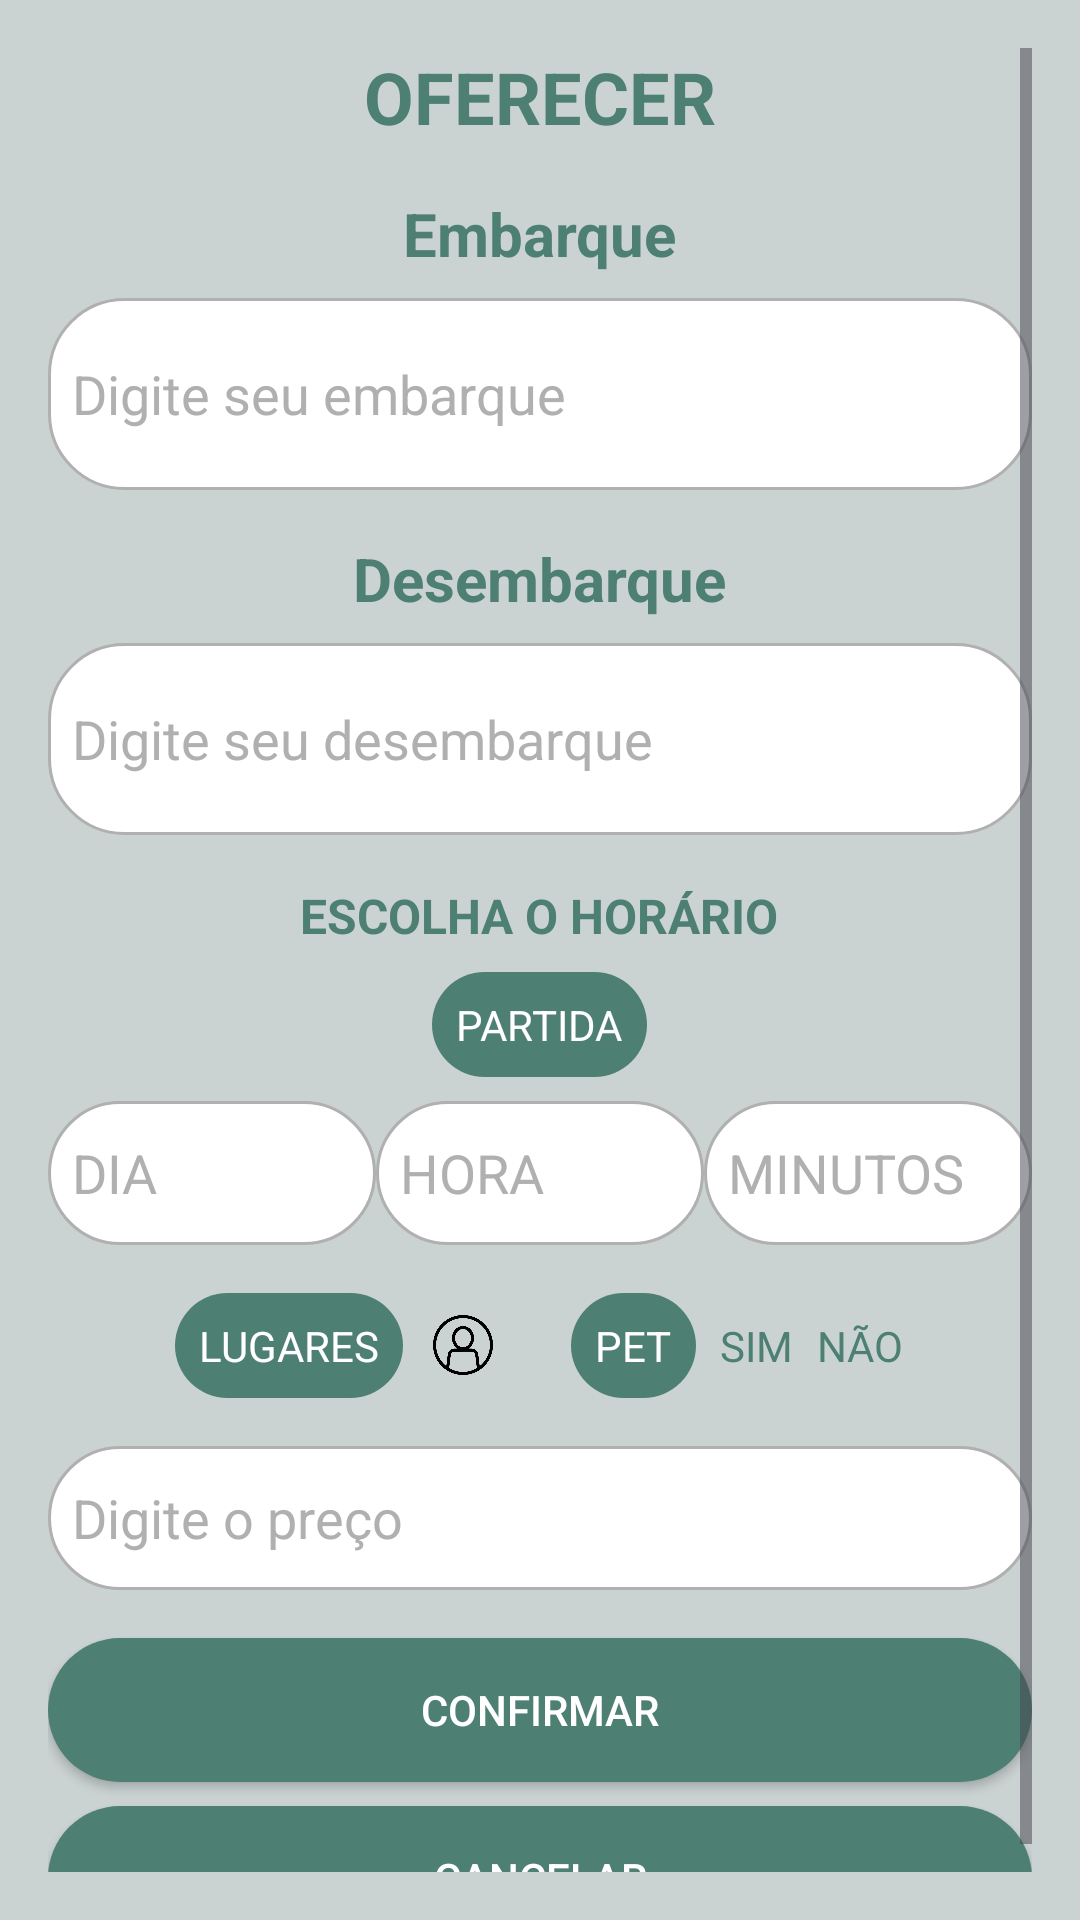

This screen was rendered from an Android layout file. Write that file and the resources it references.
<!-- AndroidManifest.xml: application theme Theme.Material3.DynamicColors.DayNight -->
<!-- res/layout/activity_offer.xml -->
<ScrollView xmlns:android="http://schemas.android.com/apk/res/android"
    android:layout_width="match_parent"
    android:layout_height="match_parent"
    xmlns:app="http://schemas.android.com/apk/res-auto"
    android:background="#CBD3D2"
    android:padding="16dp">

    <LinearLayout
        android:layout_width="match_parent"
        android:layout_height="wrap_content"
        android:orientation="vertical"
        android:gravity="center_horizontal">

        
        <TextView
            android:id="@+id/requestTitle"
            android:layout_width="wrap_content"
            android:layout_height="wrap_content"
            android:text="OFERECER"
            android:textSize="24sp"
            android:textStyle="bold"
            android:textColor="#4D7F73"
            android:layout_marginBottom="16dp" />

        
        <TextView
            android:layout_width="wrap_content"
            android:layout_height="wrap_content"
            android:text="@string/embarque"
            android:textSize="20sp"
            android:textStyle="bold"
            android:textColor="#4D7F73"
            android:layout_marginBottom="8dp" />

        <LinearLayout
            android:layout_width="match_parent"
            android:layout_height="wrap_content"
            android:orientation="horizontal"
            android:background="@drawable/edit_text_background"
            android:padding="8dp"
            android:layout_marginBottom="16dp">

            <EditText
                android:id="@+id/boardingAddressEditText"
                android:layout_width="0dp"
                android:layout_weight="1"
                android:layout_height="48dp"
                android:hint="@string/digite_seu_embarque"
                android:background="@android:color/transparent"
                android:textColor="#4D7F73"
                android:textColorHint="#B0B0B0" />
        </LinearLayout>
        <TextView
            android:layout_width="wrap_content"
            android:layout_height="wrap_content"
            android:text="Desembarque"
            android:textSize="20sp"
            android:textStyle="bold"
            android:textColor="#4D7F73"
            android:layout_marginBottom="8dp" />

        <LinearLayout
            android:layout_width="match_parent"
            android:layout_height="wrap_content"
            android:orientation="horizontal"
            android:background="@drawable/edit_text_background"
            android:padding="8dp"
            android:layout_marginBottom="16dp">

            <EditText
                android:id="@+id/Desembarque"
                android:layout_width="0dp"
                android:layout_weight="1"
                android:layout_height="48dp"
                android:hint="Digite seu desembarque"
                android:background="@android:color/transparent"
                android:textColor="#4D7F73"
                android:textColorHint="#B0B0B0" />
        </LinearLayout>

        
        <TextView
            android:layout_width="wrap_content"
            android:layout_height="wrap_content"
            android:text="@string/choose_time"
            android:textSize="16sp"
            android:textStyle="bold"
            android:textColor="#4D7F73"
            android:layout_marginBottom="8dp" />

        
        <TextView
            android:layout_width="wrap_content"
            android:layout_height="wrap_content"
            android:text="@string/departure"
            android:background="@drawable/button_background_green"
            android:padding="8dp"
            android:textColor="#FFFFFF"
            android:layout_marginBottom="8dp" />

        <LinearLayout
            android:layout_width="match_parent"
            android:layout_height="wrap_content"
            android:orientation="horizontal"
            android:gravity="center"
            android:layout_marginBottom="16dp">

            <EditText
                android:id="@+id/dayEditText"
                android:layout_width="0dp"
                android:layout_weight="1"
                android:layout_height="48dp"
                android:hint="@string/day_hint"
                android:background="@drawable/edit_text_background"
                android:padding="8dp"
                android:textColor="#4D7F73"
                android:textColorHint="#B0B0B0"
                android:inputType="number"
                android:autofillHints="date"/>

            <EditText
                android:id="@+id/hourEditText"
                android:layout_width="0dp"
                android:layout_weight="1"
                android:layout_height="48dp"
                android:hint="@string/hour_hint"
                android:background="@drawable/edit_text_background"
                android:padding="8dp"
                android:textColor="#4D7F73"
                android:textColorHint="#B0B0B0"
                android:inputType="number"
                android:autofillHints="time"/>

            <EditText
                android:id="@+id/minuteEditText"
                android:layout_width="0dp"
                android:layout_weight="1"
                android:layout_height="48dp"
                android:hint="@string/minute_hint"
                android:background="@drawable/edit_text_background"
                android:padding="8dp"
                android:textColor="#4D7F73"
                android:textColorHint="#B0B0B0"
                android:inputType="number"
                android:autofillHints="time"/>
        </LinearLayout>

        
        <LinearLayout
            android:layout_width="match_parent"
            android:layout_height="wrap_content"
            android:orientation="horizontal"
            android:gravity="center"
            android:layout_marginBottom="16dp">

            <TextView
                android:layout_width="wrap_content"
                android:layout_height="wrap_content"
                android:text="@string/places"
                android:background="@drawable/button_background_green"
                android:padding="8dp"
                android:textColor="#FFFFFF"
                android:layout_marginEnd="8dp"/>

            <ImageView
                android:layout_width="24dp"
                android:layout_height="24dp"
                android:contentDescription="TODO"
                android:src="@drawable/icone_pessoa"
                android:layout_marginEnd="8dp"/>

            <TextView
                android:layout_width="wrap_content"
                android:layout_height="wrap_content"
                android:text="@string/pet"
                android:background="@drawable/button_background_green"
                android:padding="8dp"
                android:textColor="#FFFFFF"
                android:layout_marginStart="16dp"/>

            <TextView
                android:layout_width="wrap_content"
                android:layout_height="wrap_content"
                android:text="@string/yes"
                android:layout_marginStart="8dp"
                android:textColor="#4D7F73"/>

            <TextView
                android:layout_width="wrap_content"
                android:layout_height="wrap_content"
                android:text="@string/no"
                android:layout_marginStart="8dp"
                android:textColor="#4D7F73"/>
        </LinearLayout>

        

        <EditText
            android:id="@+id/priceEditText"
            android:layout_width="match_parent"
            android:layout_height="48dp"
            android:hint="Digite o preço"
            android:background="@drawable/edit_text_background"
            android:padding="8dp"
            android:inputType="numberDecimal"
            android:textColor="#4D7F73"
            android:textColorHint="#B0B0B0" />

        <Button
            android:id="@+id/confirmButton"
            android:layout_width="match_parent"
            android:layout_height="wrap_content"
            android:layout_marginBottom="8dp"
            android:background="@drawable/button_background_green"
            android:text="@string/confirm"
            android:textColor="#FFFFFF"
            android:layout_marginTop="16dp"
            app:backgroundTint="@null" />


        <Button
            android:id="@+id/cancelButton"
            android:layout_width="match_parent"
            android:layout_height="48dp"
            android:text="@string/cancel"
            android:background="@drawable/button_background_green"
            android:textColor="#FFFFFF"
            app:backgroundTint="@null"/>
    </LinearLayout>
</ScrollView>
<!-- resources referenced by this layout -->
<resources>
  <!-- drawable button_background_green (drawable) -->
  <shape xmlns:android="http://schemas.android.com/apk/res/android">
      <solid android:color="#4D7F73" />
      <corners android:radius="25dp" />
  </shape>
  <!-- drawable edit_text_background (drawable) -->
  <shape xmlns:android="http://schemas.android.com/apk/res/android">
      <solid android:color="#FFFFFF" />
      <corners android:radius="25dp" />
      <stroke android:width="1dp" android:color="#B0B0B0" />
  </shape>
  <!-- drawable icone_pessoa: png bitmap (drawable, 65126 bytes) -->
  <string name="cancel">CANCELAR</string>
  <string name="choose_time">ESCOLHA O HORÁRIO</string>
  <string name="confirm">CONFIRMAR</string>
  <string name="day_hint">DIA</string>
  <string name="departure">PARTIDA</string>
  <string name="digite_seu_embarque">Digite seu embarque</string>
  <string name="embarque">Embarque</string>
  <string name="hour_hint">HORA</string>
  <string name="minute_hint">MINUTOS</string>
  <string name="no">NÃO</string>
  <string name="pet">PET</string>
  <string name="places">LUGARES</string>
  <string name="yes">SIM</string>
</resources>
